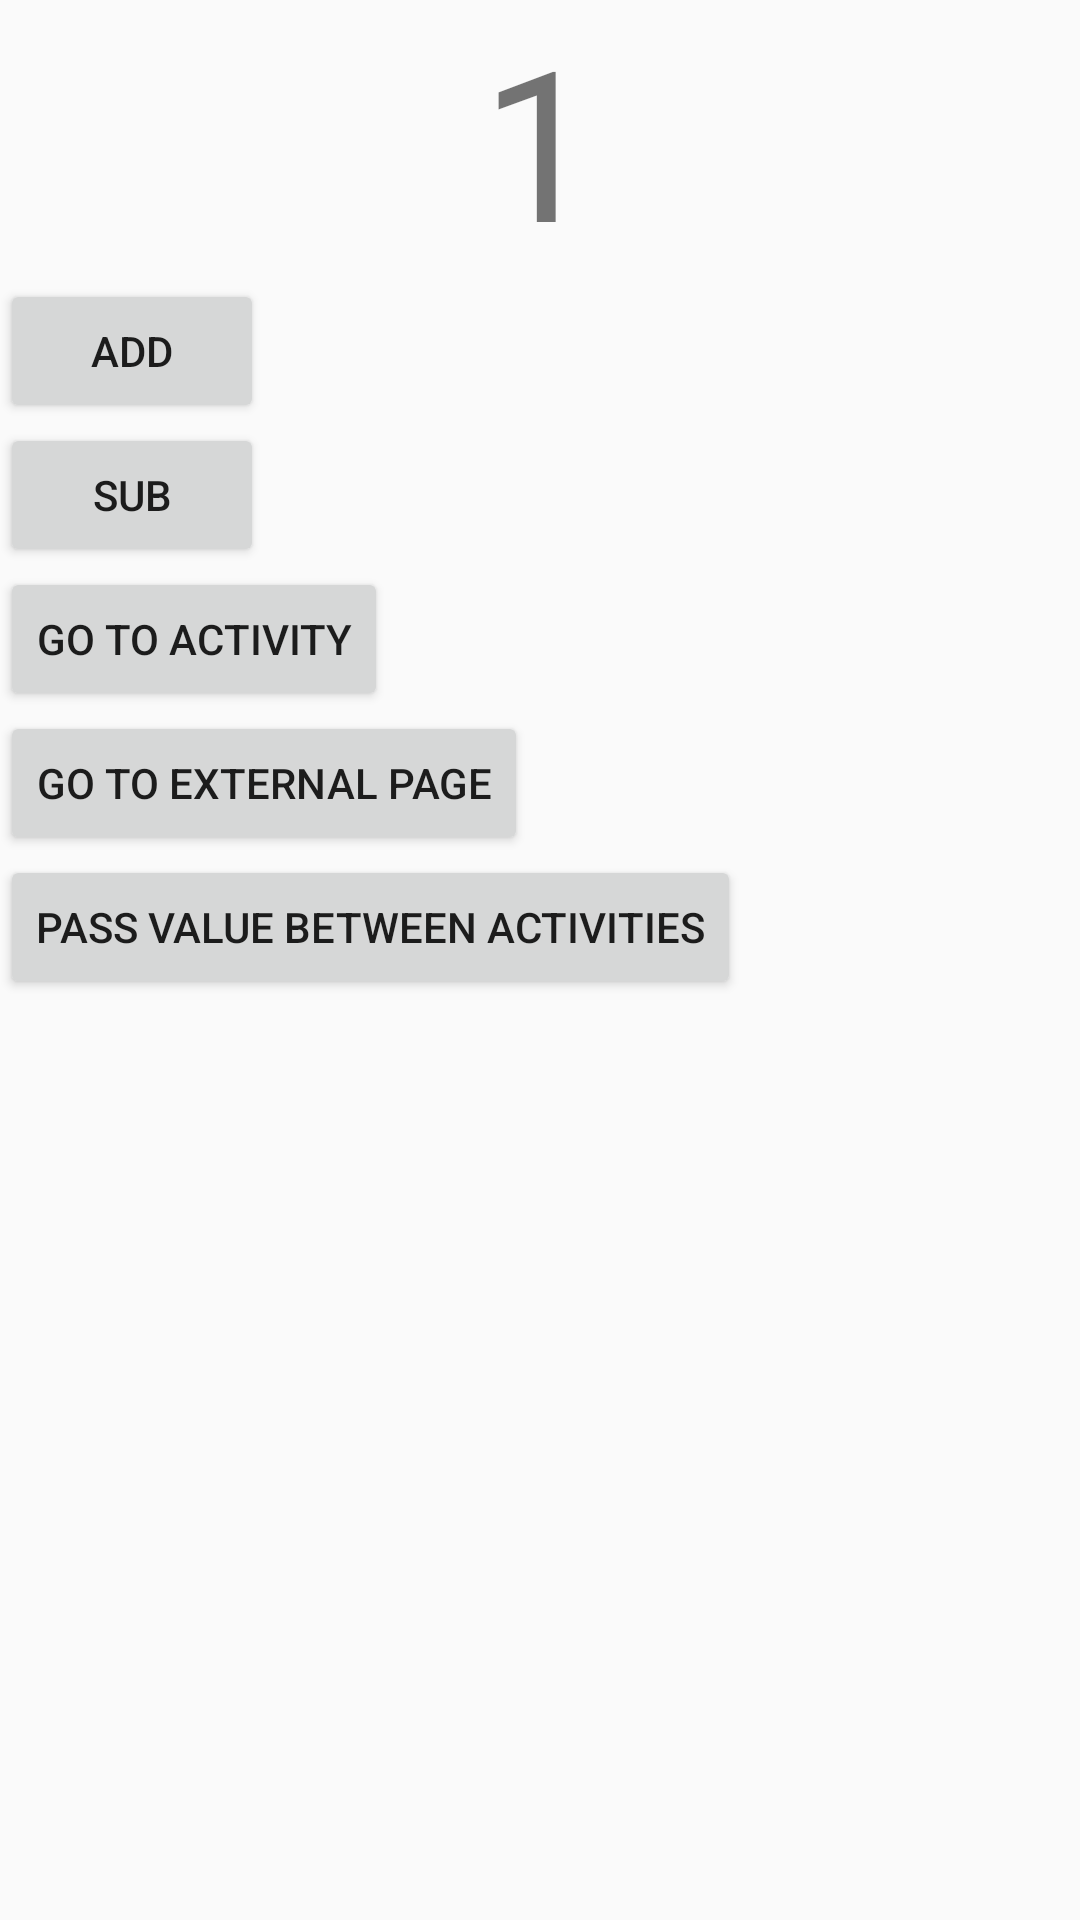

This screen was rendered from an Android layout file. Write that file and the resources it references.
<!-- AndroidManifest.xml: application theme Theme.2ndApplication -->
<!-- res/layout/activity_main.xml -->
<?xml version="1.0" encoding="utf-8"?>
<LinearLayout
    android:layout_width="match_parent"
    android:layout_height="match_parent"
    android:orientation="vertical"
    xmlns:android="http://schemas.android.com/apk/res/android">



    <TextView
        android:id="@+id/result"
        android:layout_width="wrap_content"
        android:layout_height="wrap_content"
        android:layout_gravity="center"
        android:text="1"
        android:textSize="70dp" />

    <Button
        android:layout_width="wrap_content"
        android:layout_height="wrap_content"
        android:text="Add"
        android:id="@+id/btn_1" />

    <Button
        android:layout_width="wrap_content"
        android:layout_height="wrap_content"
        android:text="Sub"
        android:id="@+id/btn_2" />

    <Button
        android:layout_width="wrap_content"
        android:layout_height="wrap_content"
        android:text="Go to activity"
        android:id="@+id/btn_3"/>

    <Button
        android:layout_width="wrap_content"
        android:layout_height="wrap_content"
        android:text="Go to external page"
        android:id="@+id/btn_4"/>

    <Button
        android:layout_width="wrap_content"
        android:layout_height="wrap_content"
        android:text="Pass value between activities"
        android:id="@+id/btn_5"/>

















</LinearLayout>
<!-- resources referenced by this layout -->
<resources>
  <style name="Theme.2ndApplication" parent="Theme.AppCompat.Light.DarkActionBar">
          
          <item name="colorPrimary">@color/purple_500</item>
          <item name="colorPrimaryDark">@color/purple_700</item>
          <item name="colorAccent">@color/teal_200</item>
          
      </style>
  <!-- not gathered from this repository: default colours our renderer supplied (Android Studio template values) -->
  <color name="purple_500">#FF6200EE</color>
  <color name="purple_700">#FF3700B3</color>
  <color name="teal_200">#FF03DAC5</color>
</resources>
